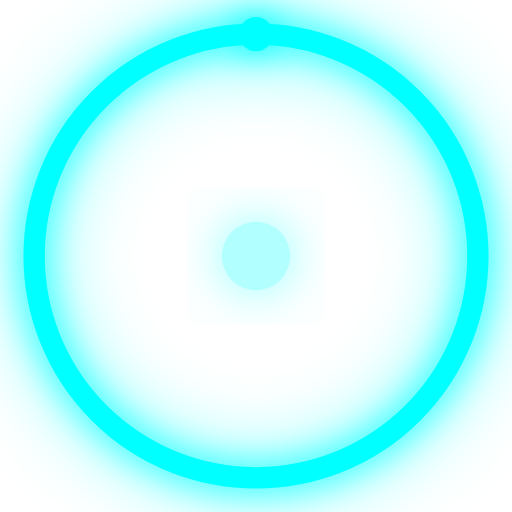
t = 0.00 s
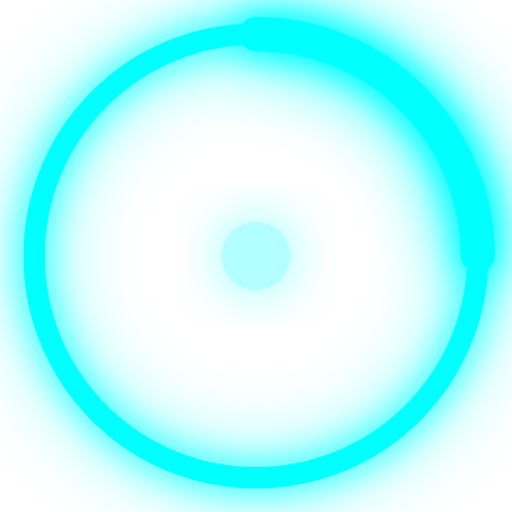
t = 0.50 s
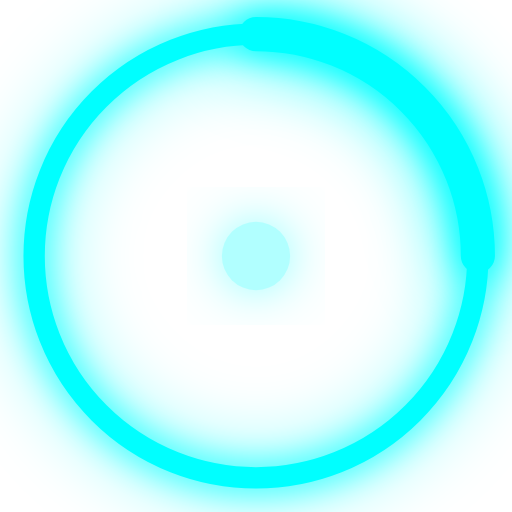
t = 1.00 s
t = 1.50 s: frame unchanged from t = 1.00 s, image omitted

The animated SVG that drew these frames (rendered in a browser with its animation timeline set to each time). Animation: 1 SMIL element (animate=1); one cycle of 2.00 s, repeats indefinitely.

<svg xmlns="http://www.w3.org/2000/svg" viewBox="0 0 60 60" width="120" height="120">
  <defs><filter id="g" x="-50%" y="-50%" width="200%" height="200%"><feGaussianBlur stdDeviation="2" result="b1"/><feGaussianBlur stdDeviation="4" result="b2"/><feMerge><feMergeNode in="b2"/><feMergeNode in="b1"/><feMergeNode in="SourceGraphic"/></feMerge></filter></defs>
  <circle cx="30" cy="30" r="26" fill="none" stroke="#00ffff" stroke-width="2.5" filter="url(#g)"/>
  <circle cx="30" cy="30" r="26" fill="none" stroke="#00ffff" stroke-width="0.5" opacity="0.3"/>
  <path d="M30,4 A26,26 0 0,1 56,30" fill="none" stroke="#00ffff" stroke-width="4" stroke-linecap="round" filter="url(#g)">
    <animate attributeName="stroke-dasharray" values="0,163;163,0" dur="2s" repeatCount="indefinite"/>
  </path>
  <circle cx="30" cy="30" r="4" fill="#00ffff" opacity="0.3" filter="url(#g)"/>
</svg>
